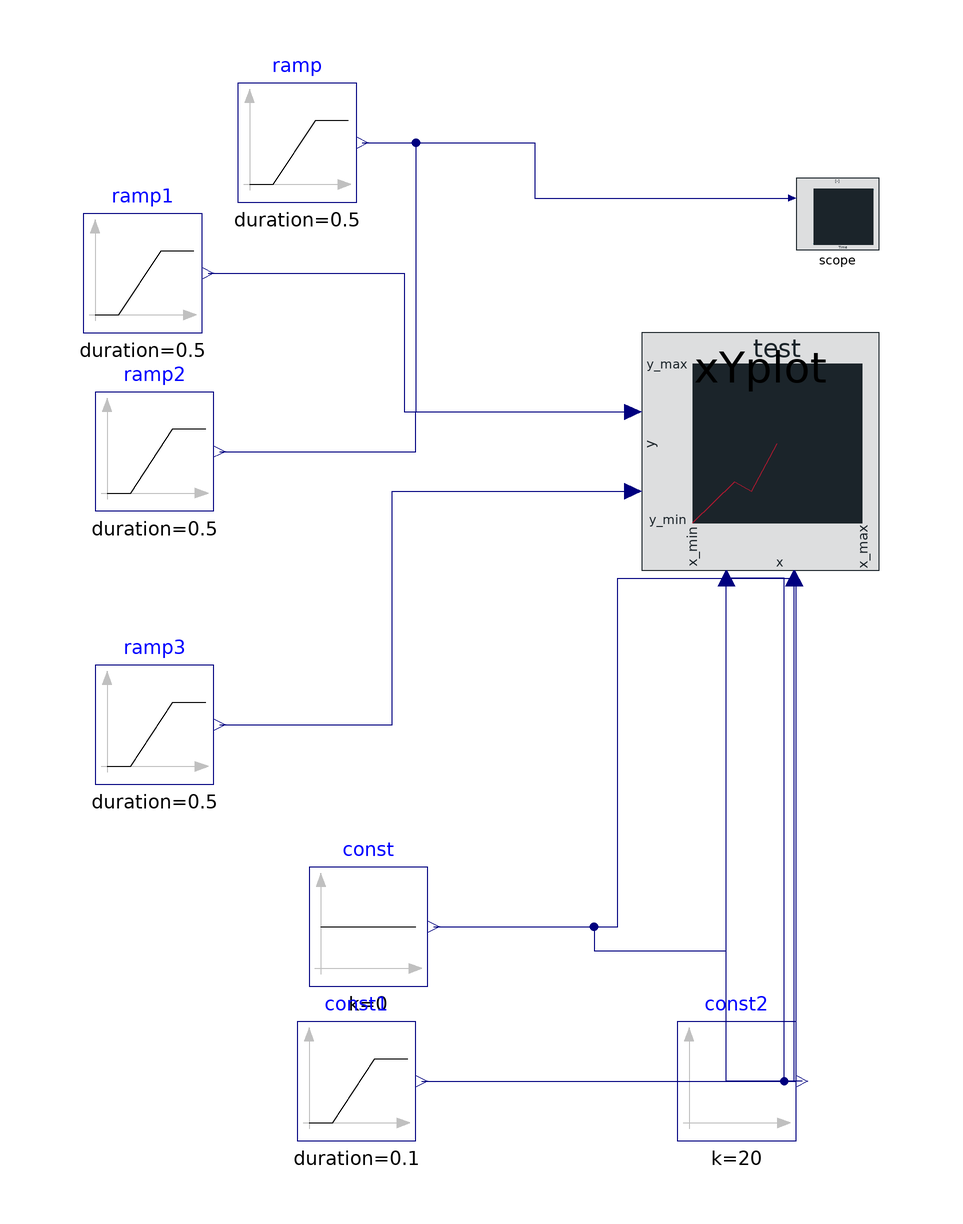

The Modelica model whose source follows is shown above as a component diagram (icons at their Placement, wires along their Line points).

model TestXYplot
extends ClaRa.Basics.Icons.PackageIcons.ExecutableExampleb80;
  XYplot xYplot(
    title="test",
    x_label="x",
    y_label="y",
    x_min=0,
    activateSecondSet=true,
    x_max=20,
    y_max=20,
    decimalSpaces(x=0)) annotation (Placement(transformation(extent={{0,0},{40,40}})));
  Modelica.Blocks.Sources.Ramp ramp(
    duration=0.5,
    offset=0,
    startTime=0.2,
    height=0) annotation (Placement(transformation(extent={{-68,62},{-48,82}})));
  Modelica.Blocks.Sources.Ramp ramp1(
    duration=0.5,
    startTime=0.2,
    height=10,
    offset=5) annotation (Placement(transformation(extent={{-94,40},{-74,60}})));
  Modelica.Blocks.Sources.Ramp ramp2(
    duration=0.5,
    offset=0,
    startTime=0.2,
    height=10) annotation (Placement(transformation(extent={{-92,10},{-72,30}})));
  Modelica.Blocks.Sources.Constant const(k=0) annotation (Placement(transformation(extent={{-56,-70},{-36,-50}})));
  Modelica.Blocks.Sources.Ramp const1(
    duration=0.1,
    startTime=0.7,
    height=10,
    offset=5) annotation (Placement(transformation(extent={{-58,-96},{-38,-76}})));
  Modelica.Blocks.Sources.Constant const2(k=20) annotation (Placement(transformation(extent={{6,-96},{26,-76}})));
  Scope scope(hideInterface=false) annotation (Placement(transformation(extent={{26,54},{40,66}})));
  Modelica.Blocks.Sources.Ramp ramp3[3](
    each duration=0.5,
    each startTime=0.2,
    height={20,15,10},
    offset={0,5,10}) annotation (Placement(transformation(extent={{-92,-36},{-72,-16}})));
equation
  connect(ramp.y, xYplot.y1[1]) annotation (Line(points={{-47,72},{-38,72},{-38,26.6667},{-1.42857,26.6667}}, color={0,0,127}));
  connect(ramp1.y, xYplot.y1[2]) annotation (Line(points={{-73,50},{-40,50},{-40,26.6667},{-1.42857,26.6667}}, color={0,0,127}));
  connect(ramp2.y, xYplot.y1[3]) annotation (Line(points={{-71,20},{-38,20},{-38,26.6667},{-1.42857,26.6667}}, color={0,0,127}));
  connect(const.y, xYplot.x1[1]) annotation (Line(points={{-35,-60},{-8,-60},{-8,-64},{14.2857,-64},{14.2857,-1.33333}}, color={0,0,127}));
  connect(const1.y, xYplot.x1[2]) annotation (Line(points={{-37,-86},{24,-86},{24,-1.33333},{14.2857,-1.33333}}, color={0,0,127}));
  connect(const2.y, xYplot.x1[3]) annotation (Line(points={{27,-86},{14.2857,-86},{14.2857,-1.33333}}, color={0,0,127}));
  connect(ramp.y, scope.u) annotation (Line(points={{-47,72},{-18,72},{-18,62.6769},{25.4,62.6769}}, color={0,0,127}));
  connect(const2.y, xYplot.x2[3]) annotation (Line(points={{27,-86},{25.7143,-86},{25.7143,-1.33333}}, color={0,0,127}));
  connect(const1.y, xYplot.x2[2]) annotation (Line(points={{-37,-86},{26,-86},{26,-1.33333},{25.7143,-1.33333}}, color={0,0,127}));
  connect(const.y, xYplot.x2[1]) annotation (Line(points={{-35,-60},{-4,-60},{-4,-1.33333},{25.7143,-1.33333}}, color={0,0,127}));
  connect(ramp3.y, xYplot.y2) annotation (Line(points={{-71,-26},{-42,-26},{-42,13.3333},{-1.42857,13.3333}}, color={0,0,127}));
    annotation (Documentation(info="<html>
<p><b>For detailed model documentation please consult the html-documentation shipped with ClaRa.</b> </p>
<p>&nbsp;</p>
<p><br><b><span style=\"font-size: 10pt;\">Authorship and Copyright Statement for original (initial) Contribution</span></b></p>
<p><b>Author:</b> </p>
DYNCAP/DYNSTART development team, Copyright &copy; 2011-2024.</p>
<p><b>References:</b> </p>
<p> For references please consult the html-documentation shipped with ClaRa. </p>
<p><b>Remarks:</b> </p>
<p>This component was developed by ClaRa development team under the 3-clause BSD License.</p>
<b>Acknowledgements:</b>
<p>ClaRa originated from the collaborative research projects DYNCAP and DYNSTART. Both research projects were supported by the German Federal Ministry for Economic Affairs and Energy (FKZ 03ET2009 and FKZ 03ET7060).</p>
<p><b>CLA:</b> </p>
<p>The author(s) have agreed to ClaRa CLA, version 1.0. See <a href=\"https://claralib.com/pdf/CLA.pdf\">https://claralib.com/pdf/CLA.pdf</a></p>
<p>By agreeing to ClaRa CLA, version 1.0 the author has granted the ClaRa development team a permanent right to use and modify his initial contribution as well as to publish it or its modified versions under the 3-clause BSD License.</p>
<p>The ClaRa development team consists of the following partners:</p>
<p>TLK-Thermo GmbH (Braunschweig, Germany)</p>
<p>XRG Simulation GmbH (Hamburg, Germany).</p>
</html>",
  revisions="<html>
<body>
<p>For revisions please consult the html-documentation shipped with ClaRa.</p>
</body>
</html>"),
   Icon(coordinateSystem(preserveAspectRatio=false)), Diagram(coordinateSystem(preserveAspectRatio=false)),
    experiment(StopTime=1));
end TestXYplot;